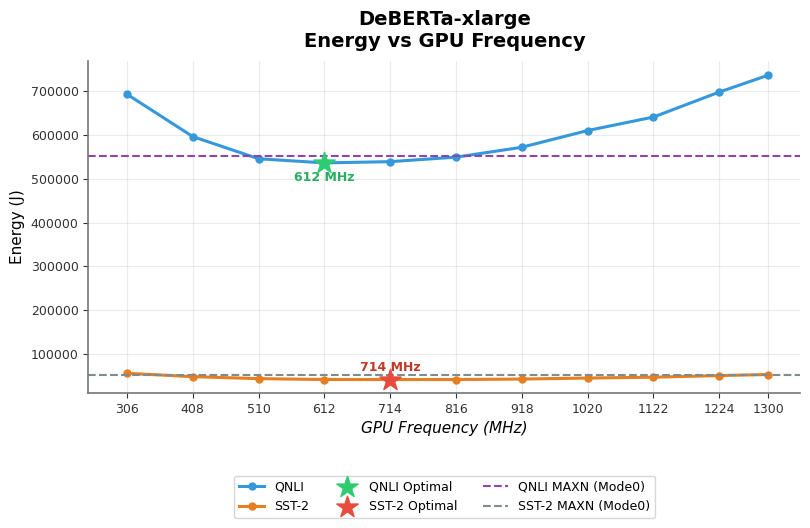

Write Python code to recreate this figure.
import pandas as pd
import matplotlib.pyplot as plt
import math

# QNLI
qnli_data = {
    "config_freq_mhz": [306, 408, 510, 612, 714, 816, 918, 1020, 1122, 1224, 1300],
    "energy_j": [
        693591.48, 596669.90, 545930.79, 536503.90, 539312.18,
        549624.25, 572217.63, 610475.85, 641276.34, 698390.84, 737041.01
    ]
}
qnli_mode0_energy = 552288.86

# SST-2
sst2_data = {
    "config_freq_mhz": [306, 408, 510, 612, 714, 816, 918, 1020, 1122, 1224, 1300],
    "energy_j": [
        55292.41, 47512.24, 43025.92, 41044.05, 40927.33,
        40981.54, 42053.11, 44378.81, 46298.01, 49986.88, 52475.58
    ]
}
sst2_mode0_energy = 52317.17

qnli_df = pd.DataFrame(qnli_data)
sst2_df = pd.DataFrame(sst2_data)

# =========================
# Find optimal points
# =========================
qnli_opt_idx = qnli_df["energy_j"].idxmin()
qnli_opt_x = qnli_df.loc[qnli_opt_idx, "config_freq_mhz"]
qnli_opt_y = qnli_df.loc[qnli_opt_idx, "energy_j"]

sst2_opt_idx = sst2_df["energy_j"].idxmin()
sst2_opt_x = sst2_df.loc[sst2_opt_idx, "config_freq_mhz"]
sst2_opt_y = sst2_df.loc[sst2_opt_idx, "energy_j"]

# =========================
# Plot
# =========================
plt.rcParams["font.family"] = "DejaVu Sans"

fig, ax = plt.subplots(figsize=(8.2, 5.6), dpi=120)

# QNLI line
ax.plot(
    qnli_df["config_freq_mhz"],
    qnli_df["energy_j"],
    color="#3498db",
    marker="o",
    markersize=5,
    linewidth=2.2,
    label="QNLI"
)

# SST-2 line
ax.plot(
    sst2_df["config_freq_mhz"],
    sst2_df["energy_j"],
    color="#e67e22",
    marker="o",
    markersize=5,
    linewidth=2.2,
    label="SST-2"
)

# Optimal points
ax.scatter(
    qnli_opt_x, qnli_opt_y,
    color="#2ecc71",
    marker="*",
    s=260,
    zorder=5,
    label="QNLI Optimal"
)

ax.scatter(
    sst2_opt_x, sst2_opt_y,
    color="#e74c3c",
    marker="*",
    s=260,
    zorder=5,
    label="SST-2 Optimal"
)

# Optimal labels
ax.text(
    qnli_opt_x,
    qnli_opt_y - 18000,
    f"{qnli_opt_x} MHz",
    color="#27ae60",
    fontsize=9,
    fontweight="bold",
    ha="center",
    va="top"
)

ax.text(
    sst2_opt_x,
    sst2_opt_y + 12000,
    f"{sst2_opt_x} MHz",
    color="#c0392b",
    fontsize=9,
    fontweight="bold",
    ha="center",
    va="bottom"
)

# Mode0 dashed lines
ax.axhline(
    y=qnli_mode0_energy,
    color="#8e44ad",
    linestyle="--",
    linewidth=1.5,
    label="QNLI MAXN (Mode0)"
)

ax.axhline(
    y=sst2_mode0_energy,
    color="#7f8c8d",
    linestyle="--",
    linewidth=1.5,
    label="SST-2 MAXN (Mode0)"
)

# =========================
# Titles and labels
# =========================
ax.set_title(
    "DeBERTa-xlarge\nEnergy vs GPU Frequency",
    fontsize=14,
    fontweight="bold",
    pad=10
)

ax.set_xlabel(
    "GPU Frequency (MHz)",
    fontsize=11,
    fontstyle="italic"
)

ax.set_ylabel(
    "Energy (J)",
    fontsize=11
)

# =========================
# Grid and style
# =========================
ax.grid(True, linestyle="-", linewidth=0.8, alpha=0.25)

ax.spines["top"].set_visible(False)
ax.spines["right"].set_visible(False)

ax.spines["left"].set_color("#777777")
ax.spines["bottom"].set_color("#777777")
ax.spines["left"].set_linewidth(1.2)
ax.spines["bottom"].set_linewidth(1.2)

ax.tick_params(axis="both", labelsize=9, colors="#333333")

# Show only existing frequencies
all_x = sorted(set(qnli_df["config_freq_mhz"]).union(set(sst2_df["config_freq_mhz"])))
ax.set_xticks(all_x)

# Avoid scientific notation
ax.ticklabel_format(style="plain", axis="y")

# Axis limits
x_min = min(all_x) - 60
x_max = max(all_x) + 50
ax.set_xlim(x_min, x_max)

y_min_raw = min(sst2_df["energy_j"].min(), sst2_mode0_energy, qnli_df["energy_j"].min(), qnli_mode0_energy)
y_max_raw = max(sst2_df["energy_j"].max(), sst2_mode0_energy, qnli_df["energy_j"].max(), qnli_mode0_energy)

y_min = math.floor((y_min_raw - 30000) / 10000) * 10000
y_max = math.ceil((y_max_raw + 30000) / 10000) * 10000
ax.set_ylim(y_min, y_max)

# Legend
ax.legend(
    loc="upper center",
    bbox_to_anchor=(0.5, -0.23),
    ncol=3,
    frameon=True,
    fontsize=9
)

plt.tight_layout()
plt.show()
